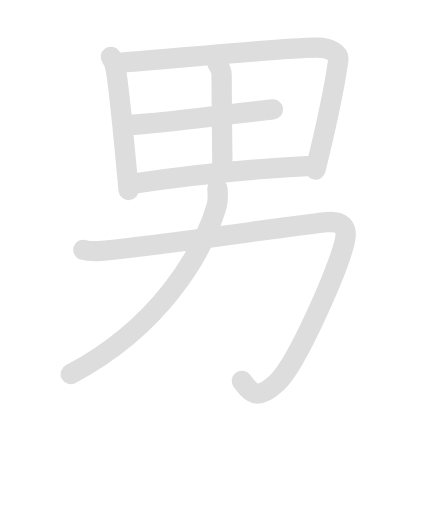
t = 0.00 s
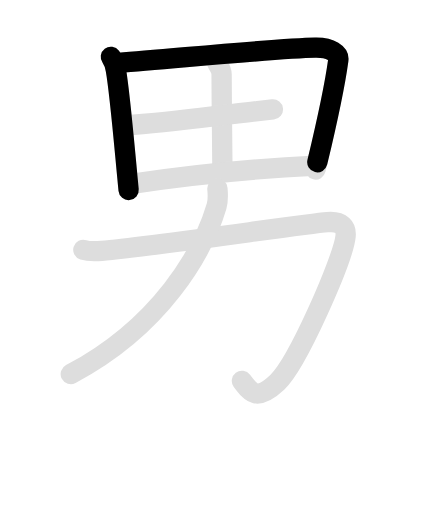
t = 1.98 s
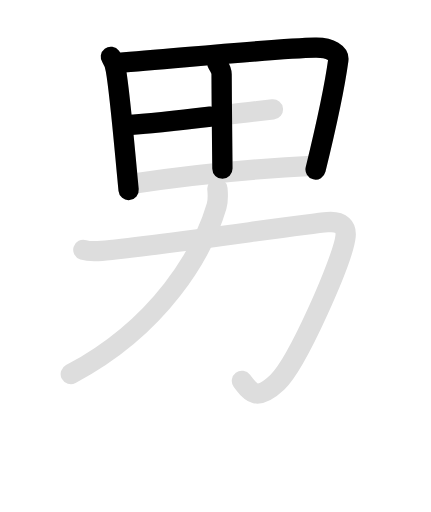
t = 3.95 s
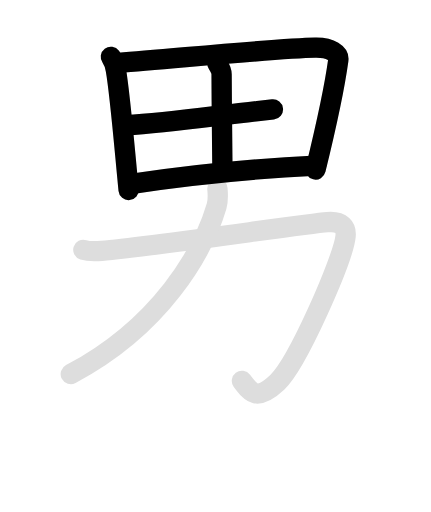
t = 5.90 s
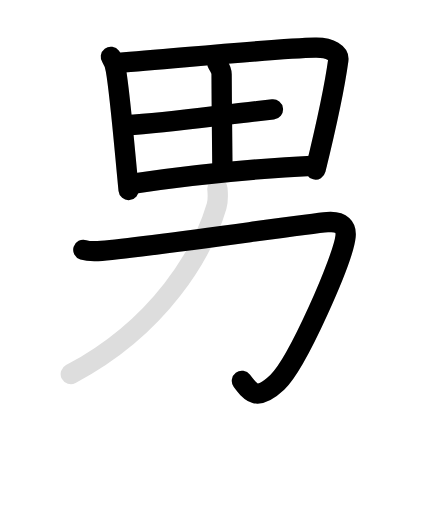
t = 7.70 s
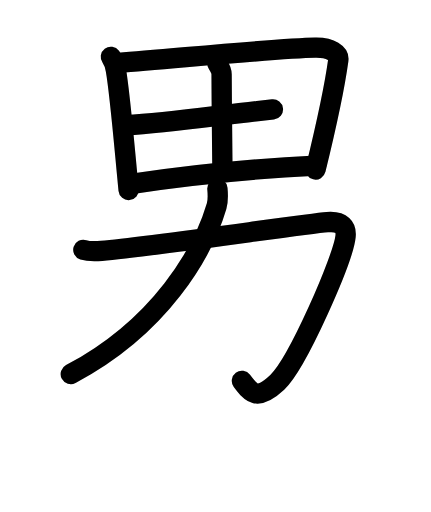
t = 9.70 s

The animated SVG that drew these frames (rendered in a browser with its animation timeline set to each time). Animation: 14 SMIL elements (animate=8,set=6); one cycle of 9.70 s, repeats indefinitely.

<svg id="kvg-07537-Kaisho" class="kanjivg" viewBox="0 0 106 126" width="106" height="106" xmlns="http://www.w3.org/2000/svg" xmlns:xlink="http://www.w3.org/1999/xlink" xml:space="preserve" version="1.1" baseProfile="full"><defs><style type="text/css">path.black{fill:none;stroke:black;stroke-width:5;stroke-linecap:round;stroke-linejoin:round;}path.grey{fill:none;stroke:#ddd;stroke-width:5;stroke-linecap:round;stroke-linejoin:round;}path.stroke{fill:none;stroke:black;stroke-width:5;stroke-linecap:round;stroke-linejoin:round;}text{font-size:16px;font-family:Segoe UI Symbol,Cambria Math,DejaVu Sans,Symbola,Quivira,STIX,Code2000;-webkit-touch-callout:none;cursor:pointer;-webkit-user-select:none;-khtml-user-select:none;-moz-user-select:none;-ms-user-select:none;user-select: none;}text:hover{color:#777;}#reset{font-weight:bold;}</style><marker id="markerStart" markerWidth="8" markerHeight="8" style="overflow:visible;"><circle cx="0" cy="0" r="1.5" style="stroke:none;fill:red;fill-opacity:0.5;"/></marker><marker id="markerEnd" style="overflow:visible;"><circle cx="0" cy="0" r="0.8" style="stroke:none;fill:blue;fill-opacity:0.5;"><animate attributeName="opacity" from="1" to="0" dur="3s" repeatCount="indefinite" /></circle></marker></defs><path d="M27.25,14c0.75,1,1.06,2.24,1.23,3.23c1.02,5.77,2.09,18.79,3.14,29.52" class="grey" /><path d="M29.25,15.45c13.82-1.04,38.88-3.55,48.31-3.71c3.9-0.07,5.87,1.48,5.66,3.04C82.44,20.49,80,32,77.63,41.7" class="grey" /><path d="M53.5,15.72c0.5,0.78,1,1.66,1,2.54c0.03,8.9,0.2,20.68,0.2,23.25" class="grey" /><path d="M30.98,30.82c10.81-0.68,21.62-2.31,32.39-3.48c1.29-0.14,2.55-0.27,3.76-0.4" class="grey" /><path d="M32.37,45.24C45.75,43.25,62,41.5,77.76,40.78" class="grey" /><path d="M20.48,61.48c1.44,0.45,3.24,0.35,4.5,0.24c12.02-0.98,49.84-6.59,55.52-7.05c3.69-0.3,4.72,1.35,4.51,3.45c-0.54,5.55-11.82,31.28-16.82,35.98c-4.94,4.64-6.44,2.64-8.69-0.36" class="grey" /><path d="M53.47,46.43c0.1,1.07,0.25,2.78-0.2,4.32C49.9,62.13,39.5,80.33,17.39,92.06" class="grey" /><path d="M27.25,14c0.75,1,1.06,2.24,1.23,3.23c1.02,5.77,2.09,18.79,3.14,29.52" class="stroke" stroke-dasharray="150"><animate attributeName="stroke-dashoffset" from="150" to="0" dur="1.8s" begin="0.0s" fill="freeze" /></path><path d="M29.25,15.45c13.82-1.04,38.88-3.55,48.31-3.71c3.9-0.07,5.87,1.48,5.66,3.04C82.44,20.49,80,32,77.63,41.7" class="stroke" stroke-dasharray="150"><set attributeName="opacity" to="0" dur="1.0s" /><animate attributeName="stroke-dashoffset" from="150" to="0" dur="1.8s" begin="1.0s" fill="freeze" /></path><path d="M53.5,15.72c0.5,0.78,1,1.66,1,2.54c0.03,8.9,0.2,20.68,0.2,23.25" class="stroke" stroke-dasharray="150"><set attributeName="opacity" to="0" dur="2.7s" /><animate attributeName="stroke-dashoffset" from="150" to="0" dur="1.8s" begin="2.7s" fill="freeze" /></path><path d="M30.98,30.82c10.81-0.68,21.62-2.31,32.39-3.48c1.29-0.14,2.55-0.27,3.76-0.4" class="stroke" stroke-dasharray="150"><set attributeName="opacity" to="0" dur="3.7s" /><animate attributeName="stroke-dashoffset" from="150" to="0" dur="1.8s" begin="3.7s" fill="freeze" /></path><path d="M32.37,45.24C45.75,43.25,62,41.5,77.76,40.78" class="stroke" stroke-dasharray="150"><set attributeName="opacity" to="0" dur="4.7s" /><animate attributeName="stroke-dashoffset" from="150" to="0" dur="1.8s" begin="4.7s" fill="freeze" /></path><path d="M20.48,61.48c1.44,0.45,3.24,0.35,4.5,0.24c12.02-0.98,49.84-6.59,55.52-7.05c3.69-0.3,4.72,1.35,4.51,3.45c-0.54,5.55-11.82,31.28-16.82,35.98c-4.94,4.64-6.44,2.64-8.69-0.36" class="stroke" stroke-dasharray="150"><set attributeName="opacity" to="0" dur="5.9s" /><animate attributeName="stroke-dashoffset" from="150" to="0" dur="1.8s" begin="5.9s" fill="freeze" /></path><path d="M53.47,46.43c0.1,1.07,0.25,2.78-0.2,4.32C49.9,62.13,39.5,80.33,17.39,92.06" class="stroke" stroke-dasharray="150"><set attributeName="opacity" to="0" dur="7.9s" /><animate attributeName="stroke-dashoffset" from="150" to="0" dur="1.8s" begin="7.9s" fill="freeze" /></path></svg>
